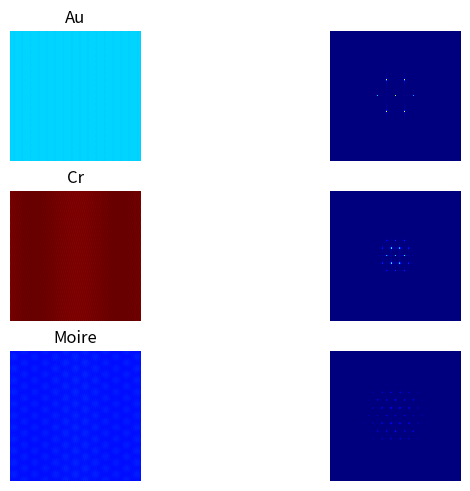

The script that saved this image:
from pylab import meshgrid, cm, imshow, contour, clabel, figure, title, show
import numpy as np
import matplotlib.cm as cm
import matplotlib.pyplot as plt
import matplotlib.cbook as cbook
from matplotlib.path import Path
from matplotlib.patches import PathPatch

x = np.linspace(-20, 20, 2000)
y = np.linspace(-20, 20, 2000)
X, Y = meshgrid(x, y)

def first_order(k_x, k_y, modulus):
    return np.cos(k_x*modulus)*np.cos(-0.5*k_x*modulus+np.sqrt(3)/2*k_y*modulus)*np.cos(-0.5*k_x*modulus-np.sqrt(3)/2*k_y*modulus)


def second_order(k_x, k_y, modulus):
    return (np.cos(k_x*modulus)*np.cos(-0.5*k_x*modulus+np.sqrt(3)/2*k_y*modulus)*np.cos(-0.5*k_x*modulus-np.sqrt(3)/2*k_y*modulus))**2


def third_order(k_x, k_y, modulus):
    return (np.cos(k_x*modulus)*np.cos(-0.5*k_x*modulus+np.sqrt(3)/2*k_y*modulus)*np.cos(-0.5*k_x*modulus-np.sqrt(3)/2*k_y*modulus))**3

def first_order(k_x, k_y, modulus):
    return np.cos(k_x*modulus)*np.cos(-0.5*k_x*modulus+np.sqrt(3)/2*k_y*modulus)*np.cos(-0.5*k_x*modulus-np.sqrt(3)/2*k_y*modulus)


def second_order(k_x, k_y, modulus):
    return (np.cos(k_x*modulus)*np.cos(-0.5*k_x*modulus+np.sqrt(3)/2*k_y*modulus)*np.cos(-0.5*k_x*modulus-np.sqrt(3)/2*k_y*modulus))**2


def third_order(k_x, k_y, modulus):
    return (np.cos(k_x*modulus)*np.cos(-0.5*k_x*modulus+np.sqrt(3)/2*k_y*modulus)*np.cos(-0.5*k_x*modulus-np.sqrt(3)/2*k_y*modulus))**3

a_Cr = 0.604
a_Au = 0.288

Au_real = first_order(X, Y, 2*np.pi/a_Au)       ### IMPORTANT ###
Cr_real = second_order(X, Y, 2*np.pi/a_Cr)      ### IMPORTANT ###
moire_real = Au_real * Cr_real

Cr_reciprocal = np.fft.fftshift(np.fft.fft2(Cr_real))
Au_reciprocal = np.fft.fftshift(np.fft.fft2(Au_real))
moire_reciprocal = np.fft.fftshift(np.fft.fft2(moire_real))

%matplotlib qt

fig = plt.figure(layout="constrained")
ax_dict = fig.subplot_mosaic(
    [['Au', 'Au_reciprocal'],
     ['Cr', 'Cr_reciprocal'],
     ['moire_real', 'moire_reciprocal']]
)

ax_dict['Au'].imshow(Au_real, cmap=cm.jet)
ax_dict['Au'].set_title('Au')
ax_dict['Au'].axis('off')
ax_dict['Au_reciprocal'].imshow(abs(Au_reciprocal), vmin=0, vmax=10000, cmap=cm.jet)
ax_dict['Au_reciprocal'].axis('off')
ax_dict['Cr'].imshow(Cr_real, cmap=plt.cm.hot)
ax_dict['Cr'].set_title('Cr')
ax_dict['Cr'].axis('off')
ax_dict['Cr_reciprocal'].imshow(abs(Cr_reciprocal), vmin=0, vmax=10000, cmap=cm.jet)
ax_dict['Cr_reciprocal'].axis('off')
ax_dict['moire_real'].imshow(moire_real, cmap=cm.jet)
ax_dict['moire_real'].set_title('Moire')
ax_dict['moire_real'].axis('off')
ax_dict['moire_reciprocal'].imshow(abs(moire_reciprocal), vmin=0, vmax=10000, cmap=cm.jet)
ax_dict['moire_reciprocal'].axis('off')

plt.show()

